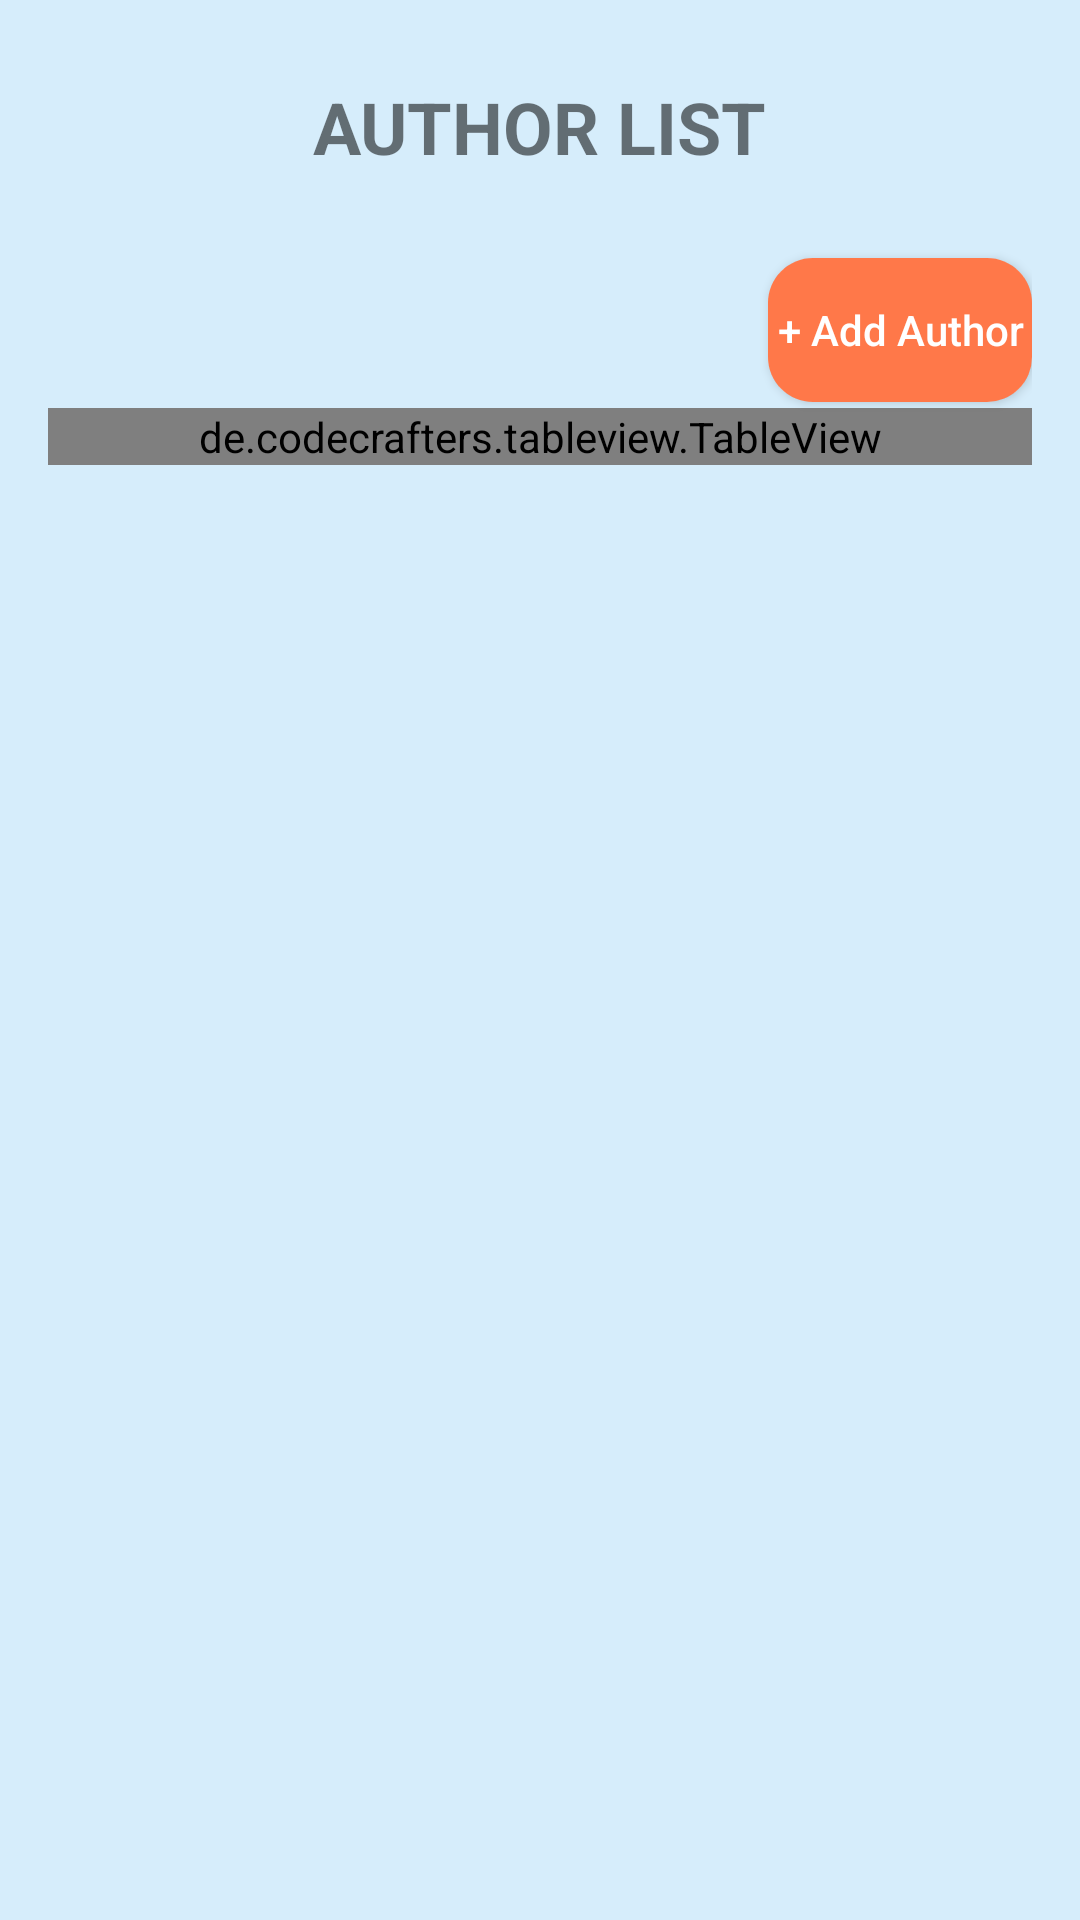

Produce the Android XML layout that renders to this screen, including the resource entries it uses.
<!-- AndroidManifest.xml: application theme AppTheme -->
<!-- res/layout/fragment_author.xml -->
<?xml version="1.0" encoding="UTF-8"?>
<RelativeLayout
    android:background="#d6edfb"
    android:padding="16dp"
    android:layout_height="match_parent"
    android:layout_width="match_parent"
    xmlns:app="http://schemas.android.com/apk/res-auto"
    xmlns:android="http://schemas.android.com/apk/res/android">

    <TextView android:layout_height="wrap_content" android:layout_width="wrap_content" android:layout_marginTop="10dp" android:id="@+id/textViewTitle" android:layout_centerHorizontal="true" android:layout_alignParentTop="true" android:textStyle="bold" android:textSize="24sp" android:text="AUTHOR LIST"/>

    <androidx.cardview.widget.CardView
        android:layout_width="wrap_content"
        android:layout_height="wrap_content"
        app:cardCornerRadius="15dp"
        android:layout_marginTop="70dp"
        android:layout_alignParentRight="true">

        <Button
            android:id="@+id/buttonAddAuthor"
            android:layout_width="match_parent"
            android:layout_height="wrap_content"
            android:text="+ Add Author"
            android:background="#ff7849"
            android:textColor="#fff"
            android:textAllCaps="false"/>
    </androidx.cardview.widget.CardView>

    <EditText
        android:background="@drawable/search"
        android:layout_height="40dp"
        android:layout_width="200dp"
        android:layout_marginTop="80dp"
        android:id="@+id/SearchAu"
        android:textSize="16sp"
        android:hint="Search"
        android:gravity="center_vertical"
        android:drawablePadding="8dp"
        android:drawableLeft="@drawable/baseline_search_24"
        android:visibility="invisible"/>

    <de.codecrafters.tableview.TableView
        android:id="@+id/table_view"
        android:layout_width="match_parent"
        android:layout_height="wrap_content"
        android:layout_below="@id/SearchAu"
        app:tableView_headerColor="#d6edfb"
        app:tableView_columnCount="4">

        <androidx.recyclerview.widget.RecyclerView
            android:layout_width="match_parent"
            android:layout_height="wrap_content"/>
    </de.codecrafters.tableview.TableView>
</RelativeLayout>
<!-- resources referenced by this layout -->
<resources>
  <!-- drawable baseline_search_24 (drawable) -->
  <vector android:height="24dp" android:tint="#00000C"
      android:viewportHeight="24" android:viewportWidth="24"
      android:width="24dp" xmlns:android="http://schemas.android.com/apk/res/android">
      <path android:fillColor="@android:color/white" android:pathData="M15.5,14h-0.79l-0.28,-0.27C15.41,12.59 16,11.11 16,9.5 16,5.91 13.09,3 9.5,3S3,5.91 3,9.5 5.91,16 9.5,16c1.61,0 3.09,-0.59 4.23,-1.57l0.27,0.28v0.79l5,4.99L20.49,19l-4.99,-5zM9.5,14C7.01,14 5,11.99 5,9.5S7.01,5 9.5,5 14,7.01 14,9.5 11.99,14 9.5,14z"/>
  </vector>
  <!-- drawable search: jpg bitmap (drawable, 676 bytes) -->
  <style name="AppTheme" parent="Theme.MaterialComponents.Light.DarkActionBar">
          
          <item name="colorPrimary">@color/colorPrimary</item>
          <item name="colorPrimaryDark">@color/colorPrimaryDark</item>
          <item name="colorAccent">@color/colorAccent</item>
      </style>
  <color name="colorPrimary">#ff7849</color>
  <color name="colorPrimaryDark">#00574B</color>
  <color name="colorAccent">#D81B60</color>
</resources>
